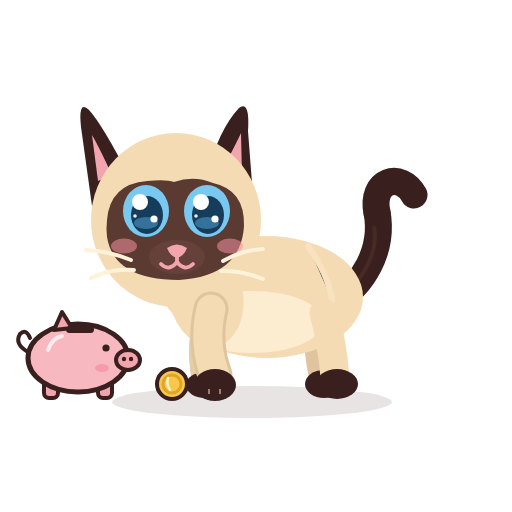
t = 0.00 s
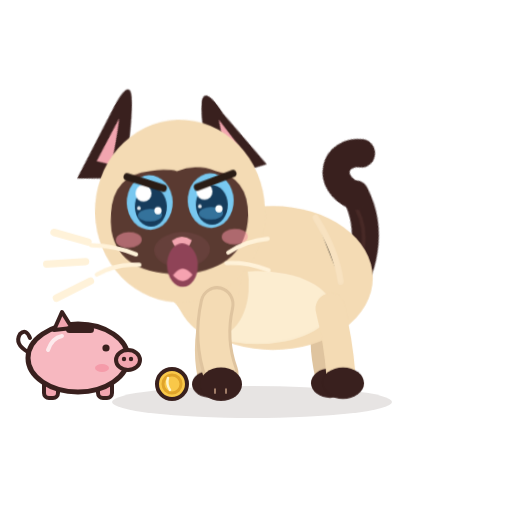
t = 0.40 s
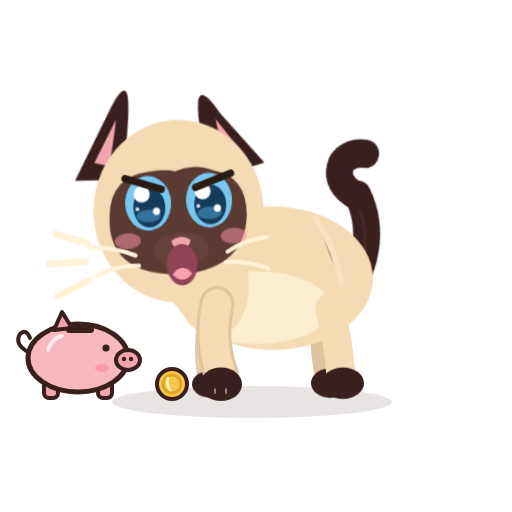
t = 0.80 s
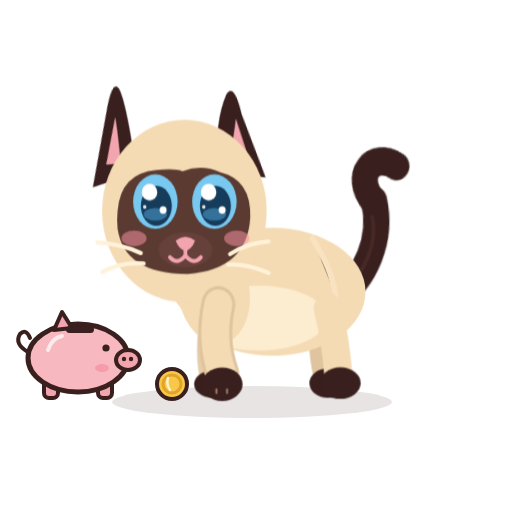
t = 1.20 s
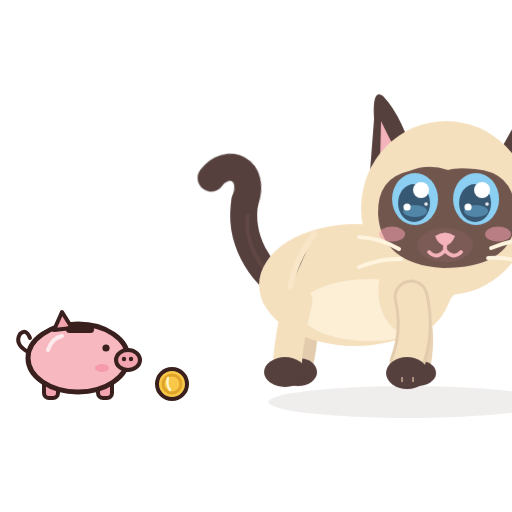
t = 1.60 s
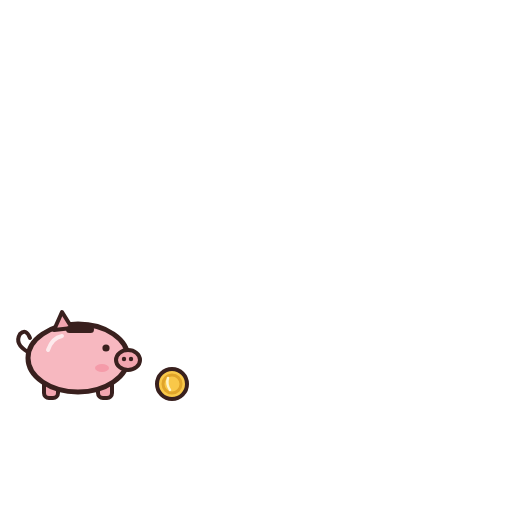
t = 2.00 s

The animated SVG that drew these frames (rendered in a browser with its animation timeline set to each time). Animation: 13 CSS @keyframes rules; one cycle of 2.00 s.

<?xml version="1.0" encoding="UTF-8"?>
<svg xmlns="http://www.w3.org/2000/svg" viewBox="0 0 512 512" width="512" height="512" role="img" aria-label="Azami crache">
<title>Azami crache</title><desc>Azami fait le gros dos, crache, puis s’en va bouder hors de l’écran.</desc>
<style><![CDATA[
*{animation-fill-mode:both}
#character{transform-box:view-box;transform-origin:255px 402px}#core{transform-box:view-box;transform-origin:268px 330px}#neck{transform-box:view-box;transform-origin:196px 300px}#head{transform-box:view-box;transform-origin:178px 290px}#ear-left{transform-box:view-box;transform-origin:112px 170px}#ear-right{transform-box:view-box;transform-origin:231px 170px}#tail{transform-box:view-box;transform-origin:339px 296px}#tail-tip{transform-box:view-box;transform-origin:377px 214px}#eye-l{transform-box:view-box;transform-origin:146px 211px}#eye-r{transform-box:view-box;transform-origin:207px 211px}#pupils-l{transform-box:view-box;transform-origin:146px 211px}#pupils-r{transform-box:view-box;transform-origin:207px 211px}#mouth-open{transform-box:view-box;transform-origin:177px 262px}#blush{transform-box:view-box;transform-origin:177px 245px}#whiskers{transform-box:view-box;transform-origin:177px 262px}#front-near{transform-box:view-box;transform-origin:211px 312px}#front-far{transform-box:view-box;transform-origin:210px 312px}#back-near{transform-box:view-box;transform-origin:324px 316px}#back-far{transform-box:view-box;transform-origin:320px 316px}#Xhiss{transform-box:view-box;transform-origin:80px 264px}#Xbrow{transform-box:view-box;transform-origin:177px 192px}#Xpig{transform-box:view-box;transform-origin:78px 398px}#Xpigbody{transform-box:view-box;transform-origin:78px 398px}#Xcoin{transform-box:view-box;transform-origin:172px 384px}#Xcoinspin{transform-box:view-box;transform-origin:172px 384px}#Xcoin2{transform-box:view-box;transform-origin:172px 384px}#Xcoin2spin{transform-box:view-box;transform-origin:172px 384px}#Xting1{transform-box:view-box;transform-origin:70px 312px}#Xting2{transform-box:view-box;transform-origin:98px 304px}#Xting3{transform-box:view-box;transform-origin:178px 366px}
#Xbrow{opacity:0}#Xcoin2{opacity:0}#Xhiss{opacity:0}#Xting1{opacity:0}#Xting2{opacity:0}#Xting3{opacity:0}#eyes-blink{opacity:0}#eyes-happy{opacity:0}#mouth-open{opacity:0}
#Xbrow{animation:k-Xbrow 2.0s 1 both}
@keyframes k-Xbrow{0.0%{transform:translate(0px,0px) rotate(0deg) scale(1,1);opacity:0;animation-timing-function:steps(1,end)}2.5%{transform:translate(0px,-5px) rotate(0deg) scale(1,1);opacity:1;animation-timing-function:cubic-bezier(.34,1.56,.64,1)}55.0%{transform:translate(0px,0px) rotate(0deg) scale(1,1);opacity:1;animation-timing-function:linear}60.0%{transform:translate(0px,0px) rotate(0deg) scale(1,1);opacity:0;animation-timing-function:linear}100.0%{transform:translate(0px,0px) rotate(0deg) scale(1,1);opacity:0;animation-timing-function:linear}}
#ear-left{animation:k-ear-left 2.0s 1 both}
@keyframes k-ear-left{0.0%{transform:translate(0px,0px) rotate(0deg) scale(1,1);opacity:1;animation-timing-function:cubic-bezier(.34,1.56,.64,1)}5.0%{transform:translate(0px,0px) rotate(38deg) scale(1,1);opacity:1;animation-timing-function:cubic-bezier(.2,.8,.3,1)}55.0%{transform:translate(0px,0px) rotate(38deg) scale(1,1);opacity:1;animation-timing-function:cubic-bezier(.45,0,.55,1)}65.0%{transform:translate(0px,0px) rotate(0deg) scale(1,1);opacity:1;animation-timing-function:linear}100.0%{transform:translate(0px,0px) rotate(0deg) scale(1,1);opacity:1;animation-timing-function:linear}}
#ear-right{animation:k-ear-right 2.0s 1 both}
@keyframes k-ear-right{0.0%{transform:translate(0px,0px) rotate(0deg) scale(1,1);opacity:1;animation-timing-function:cubic-bezier(.34,1.56,.64,1)}5.0%{transform:translate(0px,0px) rotate(-36deg) scale(1,1);opacity:1;animation-timing-function:cubic-bezier(.2,.8,.3,1)}55.0%{transform:translate(0px,0px) rotate(-36deg) scale(1,1);opacity:1;animation-timing-function:cubic-bezier(.45,0,.55,1)}65.0%{transform:translate(0px,0px) rotate(0deg) scale(1,1);opacity:1;animation-timing-function:linear}100.0%{transform:translate(0px,0px) rotate(0deg) scale(1,1);opacity:1;animation-timing-function:linear}}
#core{animation:k-core 2.0s 1 both}
@keyframes k-core{0.0%{transform:translate(0px,0px) rotate(0deg) scale(1,1);opacity:1;animation-timing-function:cubic-bezier(.5,0,.75,0)}7.5%{transform:translate(0px,-10px) rotate(0deg) scale(1.04,1.14);opacity:1;animation-timing-function:cubic-bezier(.34,1.56,.64,1)}52.5%{transform:translate(0px,-9px) rotate(0deg) scale(1.04,1.12);opacity:1;animation-timing-function:cubic-bezier(.45,0,.55,1)}60.0%{transform:translate(0px,0px) rotate(0deg) scale(1,1);opacity:1;animation-timing-function:linear}100.0%{transform:translate(0px,0px) rotate(0deg) scale(1,1);opacity:1;animation-timing-function:linear}}
#character{animation:k-character 2.0s 1 both}
@keyframes k-character{0.0%{transform:translate(0px,0px) rotate(0deg) scale(1,1);opacity:1;animation-timing-function:cubic-bezier(.5,0,.75,0)}7.5%{transform:translate(6px,0px) rotate(0deg) scale(1,1.05);opacity:1;animation-timing-function:cubic-bezier(.34,1.56,.64,1)}57.5%{transform:translate(6px,0px) rotate(0deg) scale(1,1.05);opacity:1;animation-timing-function:cubic-bezier(.5,0,.75,0)}65.0%{transform:translate(0px,0px) rotate(0deg) scale(-1,1);opacity:1;animation-timing-function:cubic-bezier(.34,1.56,.64,1)}72.5%{transform:translate(60px,-14px) rotate(0deg) scale(-1,1);opacity:1;animation-timing-function:cubic-bezier(.45,0,.55,1)}100.0%{transform:translate(420px,0px) rotate(0deg) scale(-1,1);opacity:0;animation-timing-function:linear}}
#head{animation:k-head 2.0s 1 both}
@keyframes k-head{0.0%{transform:translate(0px,0px) rotate(0deg) scale(1,1);opacity:1;animation-timing-function:linear}12.5%{transform:translate(0px,0px) rotate(0deg) scale(1,1);opacity:1;animation-timing-function:linear}17.0%{transform:translate(0px,0px) rotate(3deg) scale(1,1);opacity:1;animation-timing-function:cubic-bezier(.45,0,.55,1)}21.5%{transform:translate(0px,0px) rotate(-3deg) scale(1,1);opacity:1;animation-timing-function:cubic-bezier(.45,0,.55,1)}26.0%{transform:translate(0px,0px) rotate(3deg) scale(1,1);opacity:1;animation-timing-function:cubic-bezier(.45,0,.55,1)}30.5%{transform:translate(0px,0px) rotate(-3deg) scale(1,1);opacity:1;animation-timing-function:cubic-bezier(.45,0,.55,1)}35.0%{transform:translate(0px,0px) rotate(3deg) scale(1,1);opacity:1;animation-timing-function:cubic-bezier(.45,0,.55,1)}39.5%{transform:translate(0px,0px) rotate(-3deg) scale(1,1);opacity:1;animation-timing-function:cubic-bezier(.45,0,.55,1)}44.0%{transform:translate(0px,0px) rotate(3deg) scale(1,1);opacity:1;animation-timing-function:cubic-bezier(.45,0,.55,1)}48.5%{transform:translate(0px,0px) rotate(-3deg) scale(1,1);opacity:1;animation-timing-function:cubic-bezier(.45,0,.55,1)}53.0%{transform:translate(0px,0px) rotate(0deg) scale(1,1);opacity:1;animation-timing-function:linear}100.0%{transform:translate(0px,0px) rotate(0deg) scale(1,1);opacity:1;animation-timing-function:linear}}
#mouth-smile{animation:k-mouth-smile 2.0s 1 both}
@keyframes k-mouth-smile{0.0%{transform:translate(0px,0px) rotate(0deg) scale(1,1);opacity:1;animation-timing-function:linear}7.5%{transform:translate(0px,0px) rotate(0deg) scale(1,1);opacity:1;animation-timing-function:steps(1,end)}8.5%{transform:translate(0px,0px) rotate(0deg) scale(1,1);opacity:0;animation-timing-function:steps(1,end)}52.5%{transform:translate(0px,0px) rotate(0deg) scale(1,1);opacity:1;animation-timing-function:linear}100.0%{transform:translate(0px,0px) rotate(0deg) scale(1,1);opacity:1;animation-timing-function:linear}}
#mouth-open{animation:k-mouth-open 2.0s 1 both}
@keyframes k-mouth-open{0.0%{transform:translate(0px,0px) rotate(0deg) scale(1,1);opacity:0;animation-timing-function:linear}7.5%{transform:translate(0px,0px) rotate(0deg) scale(0.3,0.3);opacity:1;animation-timing-function:cubic-bezier(.34,1.56,.64,1)}15.0%{transform:translate(0px,0px) rotate(0deg) scale(1.4,1.6);opacity:1;animation-timing-function:cubic-bezier(.45,0,.55,1)}50.0%{transform:translate(0px,0px) rotate(0deg) scale(1.4,1.5);opacity:1;animation-timing-function:steps(1,end)}51.0%{transform:translate(0px,0px) rotate(0deg) scale(0.3,0.3);opacity:0;animation-timing-function:linear}100.0%{transform:translate(0px,0px) rotate(0deg) scale(1,1);opacity:0;animation-timing-function:linear}}
#Xhiss{animation:k-Xhiss 2.0s 1 both}
@keyframes k-Xhiss{0.0%{transform:translate(0px,0px) rotate(0deg) scale(1,1);opacity:0;animation-timing-function:linear}10.0%{transform:translate(0px,0px) rotate(0deg) scale(0.3,0.3);opacity:0;animation-timing-function:steps(1,end)}11.0%{transform:translate(0px,0px) rotate(0deg) scale(0.4,0.4);opacity:1;animation-timing-function:cubic-bezier(.34,1.56,.64,1)}25.0%{transform:translate(-6px,0px) rotate(0deg) scale(1.15,1.15);opacity:1;animation-timing-function:linear}40.0%{transform:translate(-6px,0px) rotate(0deg) scale(1.15,1.15);opacity:1;animation-timing-function:cubic-bezier(.5,0,.75,0)}50.0%{transform:translate(-6px,0px) rotate(0deg) scale(1.15,1.15);opacity:0;animation-timing-function:linear}100.0%{transform:translate(0px,0px) rotate(0deg) scale(1,1);opacity:0;animation-timing-function:linear}}
#tail{animation:k-tail 2.0s 1 both}
@keyframes k-tail{0.0%{transform:translate(0px,0px) rotate(0deg) scale(1,1);opacity:1;animation-timing-function:cubic-bezier(.34,1.56,.64,1)}10.0%{transform:translate(0px,0px) rotate(-18deg) scale(1,1);opacity:1;animation-timing-function:cubic-bezier(.45,0,.55,1)}55.0%{transform:translate(0px,0px) rotate(-16deg) scale(1,1);opacity:1;animation-timing-function:cubic-bezier(.45,0,.55,1)}62.5%{transform:translate(0px,0px) rotate(0deg) scale(1,1);opacity:1;animation-timing-function:linear}100.0%{transform:translate(0px,0px) rotate(0deg) scale(1,1);opacity:1;animation-timing-function:linear}}
#tail-tip{animation:k-tail-tip 2.0s 1 both}
@keyframes k-tail-tip{0.0%{transform:translate(0px,0px) rotate(0deg) scale(1,1);opacity:1;animation-timing-function:linear}5.0%{transform:translate(0px,0px) rotate(0deg) scale(1,1);opacity:1;animation-timing-function:cubic-bezier(.34,1.56,.64,1)}12.5%{transform:translate(0px,0px) rotate(-34deg) scale(1,1);opacity:1;animation-timing-function:cubic-bezier(.45,0,.55,1)}22.5%{transform:translate(0px,0px) rotate(-38deg) scale(1,1);opacity:1;animation-timing-function:cubic-bezier(.45,0,.55,1)}30.0%{transform:translate(0px,0px) rotate(-30deg) scale(1,1);opacity:1;animation-timing-function:cubic-bezier(.45,0,.55,1)}37.5%{transform:translate(0px,0px) rotate(-38deg) scale(1,1);opacity:1;animation-timing-function:cubic-bezier(.45,0,.55,1)}45.0%{transform:translate(0px,0px) rotate(-30deg) scale(1,1);opacity:1;animation-timing-function:cubic-bezier(.45,0,.55,1)}100.0%{transform:translate(0px,0px) rotate(0deg) scale(1,1);opacity:1;animation-timing-function:linear}}
#ground-shadow{animation:k-ground-shadow 2.0s 1 both}
@keyframes k-ground-shadow{0.0%{transform:translate(0px,0px) rotate(0deg) scale(1,1);opacity:1;animation-timing-function:linear}65.0%{transform:translate(0px,0px) rotate(0deg) scale(1,1);opacity:1;animation-timing-function:cubic-bezier(.45,0,.55,1)}100.0%{transform:translate(420px,0px) rotate(0deg) scale(1,1);opacity:0;animation-timing-function:linear}}
#neck{animation:c-neck 1.0s 2 both}
@keyframes c-neck{0.0%{transform:translate(0px,0px) rotate(0deg) scale(1,1);opacity:1;animation-timing-function:cubic-bezier(.45,0,.55,1)}47.0%{transform:translate(0px,-1.8px) rotate(0deg) scale(1,1);opacity:1;animation-timing-function:cubic-bezier(.45,0,.55,1)}100.0%{transform:translate(0px,0px) rotate(0deg) scale(1,1);opacity:1;animation-timing-function:cubic-bezier(.45,0,.55,1)}}
@media(prefers-reduced-motion:reduce){*{animation:none!important}}
]]></style>


<g id="ground-shadow"><ellipse cx="252" cy="402" rx="140" ry="16" fill="#39201E" opacity=".12"/></g>
<g id="character">
  <g id="tail">
    <path d="M334 302 C363 286 384 250 377 212" stroke="#39201E" stroke-width="27" stroke-linecap="round" fill="none"/>
    <path d="M336 302 C365 279 379 251 374 226" stroke="#6B403A" stroke-width="4" stroke-linecap="round" fill="none" opacity=".28"/>
    <g id="tail-tip"><path d="M377 213 C370 180 401 171 414 195" stroke="#39201E" stroke-width="27" stroke-linecap="round" fill="none"/></g>
  </g>
  <g id="back-far"><path d="M320 313 Q314 343 322 376" stroke="#DFC49F" stroke-width="26" fill="none" stroke-linecap="round"/><ellipse cx="324" cy="384" rx="19" ry="14" fill="#39201E"/></g>
  <g id="front-far"><path d="M210 309 Q198 344 205 377" stroke="#E6CCA7" stroke-width="27" fill="none" stroke-linecap="round"/><ellipse cx="205" cy="385" rx="19" ry="13" fill="#39201E"/></g>
  <g id="core">
    <ellipse cx="267" cy="297" rx="96" ry="61" fill="#F4DBB4"/>
    <ellipse cx="252" cy="322" rx="71" ry="31" fill="#FFF2D9" opacity=".78"/>
    <ellipse cx="206" cy="296" rx="37" ry="51" transform="rotate(-12 206 296)" fill="#F4DBB4"/>
    <path d="M308 246 Q328 274 332 300" stroke="#F9E4C3" stroke-width="6" opacity=".8" stroke-linecap="round"/>
  </g>
  <g id="back-near"><path d="M324 313 Q332 342 335 377" stroke="#F4DBB4" stroke-width="29" fill="none" stroke-linecap="round"/><ellipse cx="337" cy="384" rx="21" ry="15" fill="#39201E"/></g>
  <g id="neck"><ellipse cx="196" cy="276" rx="39" ry="51" transform="rotate(-10 196 276)" fill="#F4DBB4"/></g>
  <g id="head">
    <g id="ear-left"><path d="M130 178 Q102 124 89 110 Q78 99 81 127 L92 206Z" fill="#39201E"/><path d="M112 175 Q98 145 92 135 L98 181Z" fill="#F2A5AF"/></g>
    <g id="ear-right"><path d="M206 177 Q219 129 239 108 Q250 100 248 131 L253 196Z" fill="#39201E"/><path d="M220 174 Q235 146 241 133 L242 176Z" fill="#F2A5AF"/></g>
    <ellipse cx="176" cy="220" rx="85" ry="87" fill="#F4DBB4"/>
    <path d="M107 220 Q110 184 147 181 Q166 179 174 182 Q194 175 213 183 Q245 190 244 226 Q241 276 179 280 Q114 280 107 237 Q106 229 107 220Z" fill="#5A3A31"/>
    <g id="blush"><ellipse cx="124" cy="246" rx="13" ry="7.5" fill="#F48FA0" opacity=".55"/><ellipse cx="230" cy="246" rx="13" ry="7.5" fill="#F48FA0" opacity=".55"/></g>
    <g id="eye-l"><g transform="translate(146 211)"><g id="pupils-l"><ellipse rx="23" ry="26" fill="#78C8F0"/><ellipse cx="1" cy="4" rx="16" ry="19" fill="#163C5C"/>
      <ellipse cx="0" cy="12" rx="12" ry="6" fill="#4E9FCF" opacity=".55"/><circle cx="-6" cy="-9" r="8" fill="#FFFFFF"/><circle cx="8" cy="8" r="3.6" fill="#FFFFFF"/><circle cx="-11" cy="5" r="1.8" fill="#FFFFFF" opacity=".9"/></g></g></g>
    <g id="eye-r"><g transform="translate(207 211)"><g id="pupils-r"><ellipse rx="23" ry="26" fill="#78C8F0"/><ellipse cx="1" cy="4" rx="16" ry="19" fill="#163C5C"/>
      <ellipse cx="0" cy="12" rx="12" ry="6" fill="#4E9FCF" opacity=".55"/><circle cx="-6" cy="-9" r="8" fill="#FFFFFF"/><circle cx="8" cy="8" r="3.6" fill="#FFFFFF"/><circle cx="-11" cy="5" r="1.8" fill="#FFFFFF" opacity=".9"/></g></g></g>
    <g id="eyes-blink"><path d="M126 213 Q146 219 166 213 M187 213 Q207 219 228 213" stroke="#FFF2D9" stroke-width="7" stroke-linecap="round" fill="none"/></g>
    <g id="eyes-happy"><path d="M127 218 Q146 194 165 218 M188 218 Q207 194 226 218" stroke="#FFF2D9" stroke-width="7.5" stroke-linecap="round" fill="none"/></g>
    <ellipse cx="177" cy="257" rx="28" ry="17" fill="#66403B"/>
    <path d="M167 248 Q177 241 187 248 Q184 256 177 258 Q170 256 167 248Z" fill="#F2A5AF"/>
    <g id="mouth-smile" stroke="#F2A5AF" stroke-width="3.8" stroke-linecap="round" fill="none"><path d="M177 257 V262 M177 262 Q169 272 161 264 M177 262 Q185 272 193 264"/></g>
    <g id="mouth-open"><ellipse cx="177" cy="268" rx="11" ry="13" fill="#8F4357"/><path d="M170 274 Q177 266 184 274 Q177 281 170 274Z" fill="#F6A2B0"/></g>
    <g id="whiskers" stroke="#FFF2D9" stroke-width="4" stroke-linecap="round" fill="none"><path d="M131 260 Q109 251 86 250 M134 270 Q111 268 91 278 M223 261 Q242 250 263 249 M221 271 Q241 270 263 279"/></g>
    <g id="Xbrow"><path d="M124 186 L160 198 M230 186 L194 198" stroke="#2A1C15" stroke-width="7" stroke-linecap="round"/></g>
  </g>
  <g id="front-near"><path d="M211 309 Q203 343 215 375" stroke="#DFC49F" stroke-width="35" fill="none" stroke-linecap="round"/><path d="M211 309 Q203 343 215 375" stroke="#F4DBB4" stroke-width="29" fill="none" stroke-linecap="round"/><ellipse cx="215" cy="385" rx="21" ry="16" fill="#39201E"/><path d="M209 389 L209 394 M220 389 L220 394" stroke="#F2C8A5" stroke-width="2" opacity=".56"/></g>
  
</g>

<g id="Xpig"><g id="Xpigbody">
      <path d="M28 352 Q14 344 20 334 Q26 328 30 338" stroke="#39201E" stroke-width="4" fill="none" stroke-linecap="round"/>
      <rect x="44" y="378" width="14" height="20" rx="5" fill="#F2A5AF" stroke="#39201E" stroke-width="4"/><rect x="98" y="378" width="14" height="20" rx="5" fill="#F2A5AF" stroke="#39201E" stroke-width="4"/>
      <ellipse cx="78" cy="358" rx="50" ry="34" fill="#F7B8C0" stroke="#39201E" stroke-width="5"/>
      <path d="M54 330 L62 312 L72 328 Z" fill="#F2A5AF" stroke="#39201E" stroke-width="4" stroke-linejoin="round"/>
      <ellipse cx="128" cy="360" rx="12" ry="10" fill="#F2A5AF" stroke="#39201E" stroke-width="4"/><circle cx="124" cy="359" r="2.2" fill="#39201E"/><circle cx="131" cy="359" r="2.2" fill="#39201E"/>
      <circle cx="106" cy="348" r="3.6" fill="#39201E"/><ellipse cx="102" cy="368" rx="7" ry="4" fill="#F48FA0" opacity=".7"/>
      <rect x="66" y="326" width="28" height="7" rx="3.5" fill="#39201E"/>
      <path d="M48 350 Q52 338 62 336" stroke="#FFFFFF" stroke-width="4" fill="none" stroke-linecap="round" opacity=".7"/></g></g><g id="Xcoin"><g id="Xcoinspin"><circle cx="172" cy="384" r="15" fill="#F9C849" stroke="#39201E" stroke-width="4"/><circle cx="172" cy="384" r="9" fill="none" stroke="#E0A42A" stroke-width="3"/>
      <path d="M168 378 Q166 384 170 390" stroke="#FFF4C8" stroke-width="2.5" fill="none" stroke-linecap="round"/></g></g><g id="Xcoin2"><g id="Xcoin2spin"><circle cx="172" cy="384" r="15" fill="#F9C849" stroke="#39201E" stroke-width="4"/><circle cx="172" cy="384" r="9" fill="none" stroke="#E0A42A" stroke-width="3"/></g></g><g id="Xting1"><path transform="translate(70 312) scale(0.9)" d="M0 -14 Q2.6 -2.6 14 0 Q2.6 2.6 0 14 Q-2.6 2.6 -14 0 Q-2.6 -2.6 0 -14Z" fill="#F9C849" stroke="#39201E" stroke-width="2.5"/></g><g id="Xting2"><path transform="translate(98 304) scale(0.7)" d="M0 -14 Q2.6 -2.6 14 0 Q2.6 2.6 0 14 Q-2.6 2.6 -14 0 Q-2.6 -2.6 0 -14Z" fill="#F9C849" stroke="#39201E" stroke-width="2.5"/></g><g id="Xting3"><path transform="translate(178 366) scale(0.7)" d="M0 -14 Q2.6 -2.6 14 0 Q2.6 2.6 0 14 Q-2.6 2.6 -14 0 Q-2.6 -2.6 0 -14Z" fill="#F9C849" stroke="#39201E" stroke-width="2.5"/></g><g id="Xhiss"><path d="M92 246 L64 238 M90 262 L58 264 M94 278 L66 292" stroke="#FFF2D9" stroke-width="6" stroke-linecap="round"/></g>
</svg>
